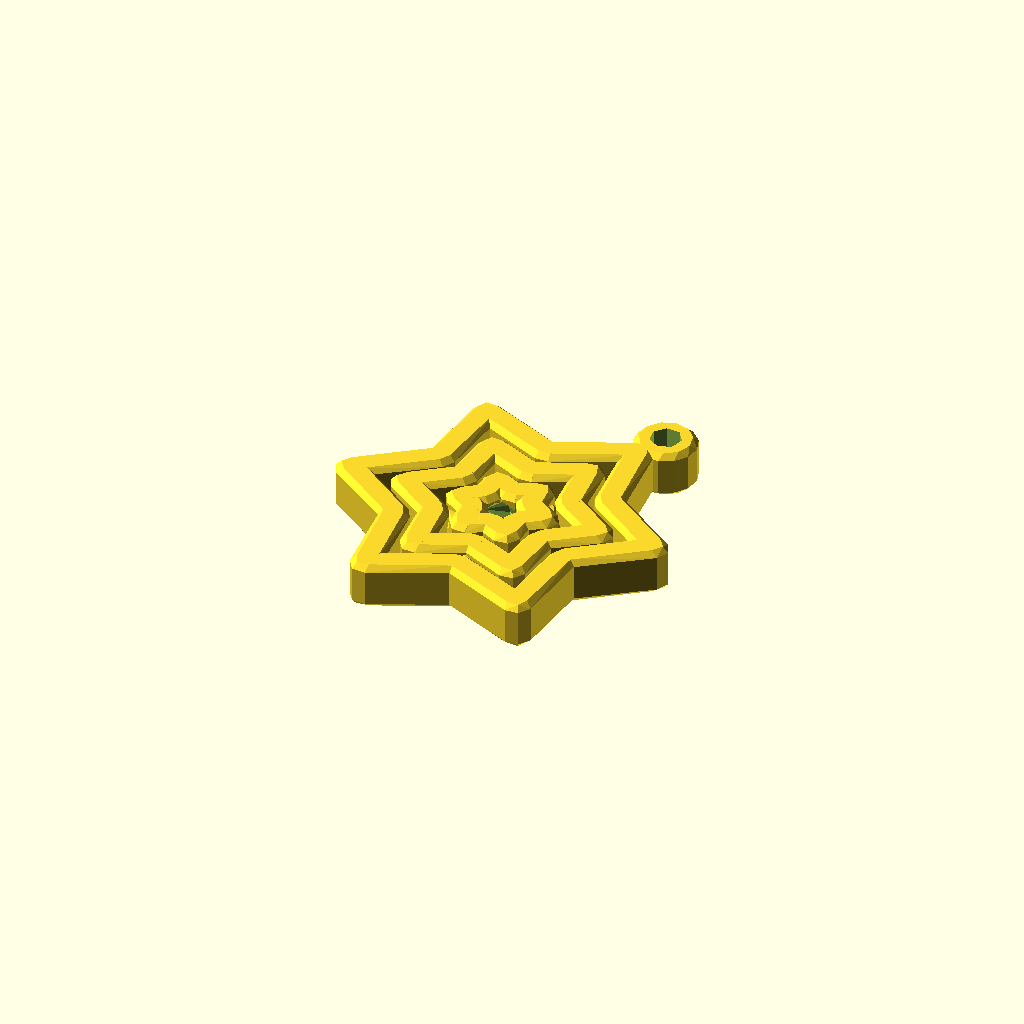
Cell 1: rendered with the file's own defaults.
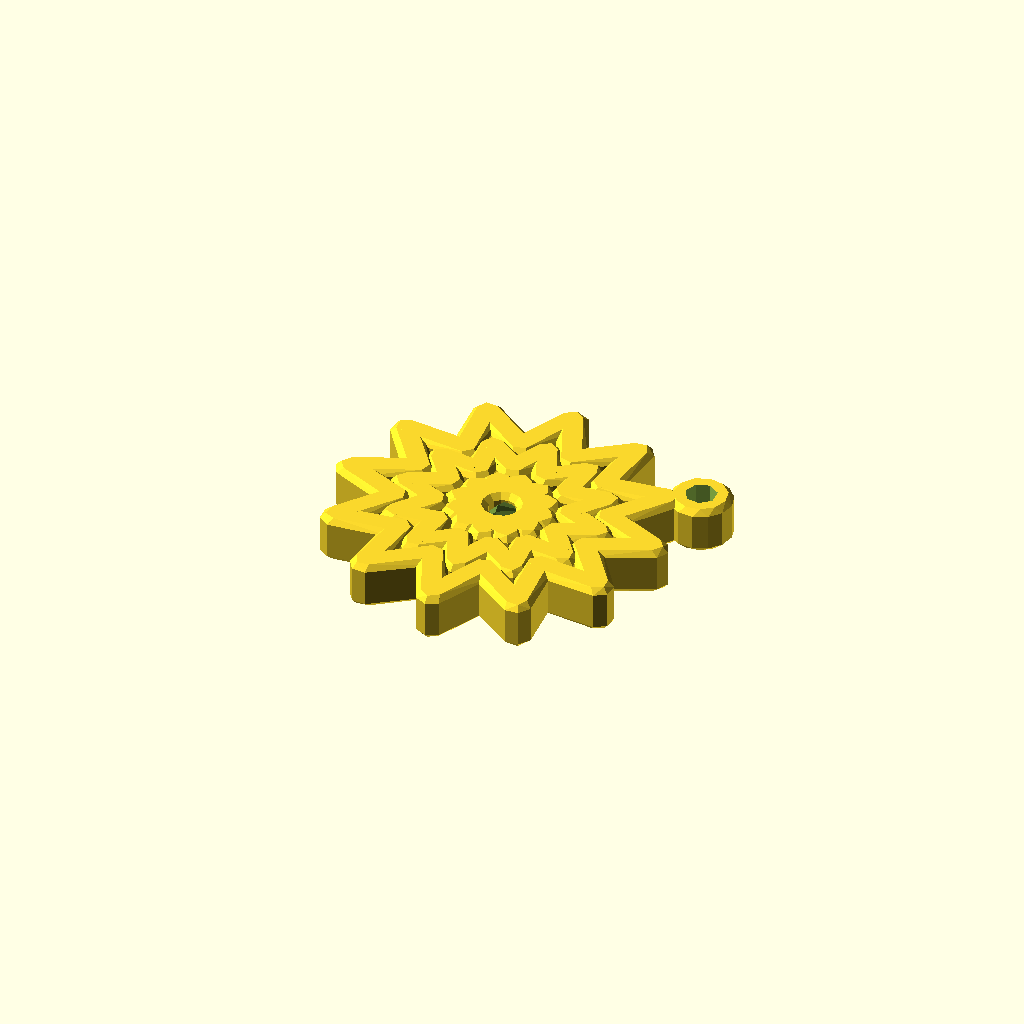
Cell 2 — points set to 12, the other parameters unchanged.
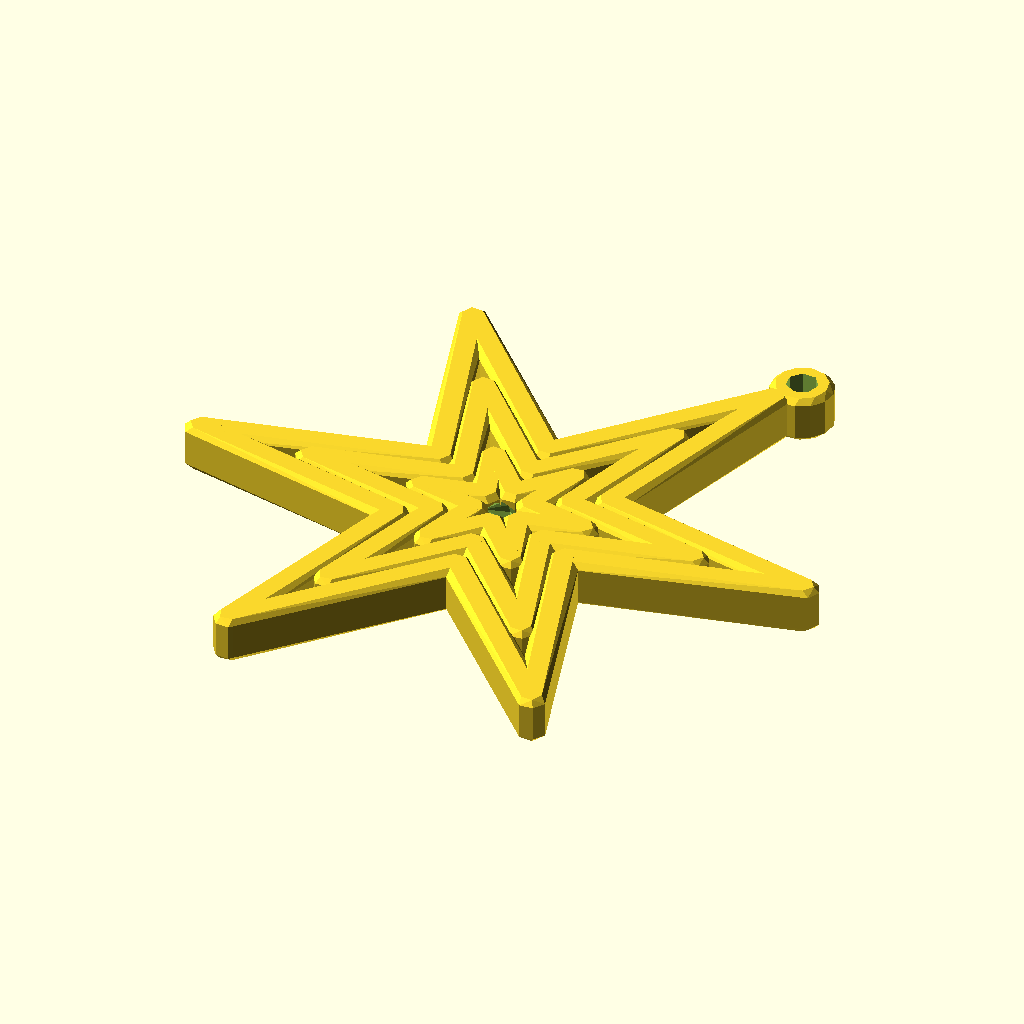
Cell 3: the same model with outerR1 = 40.
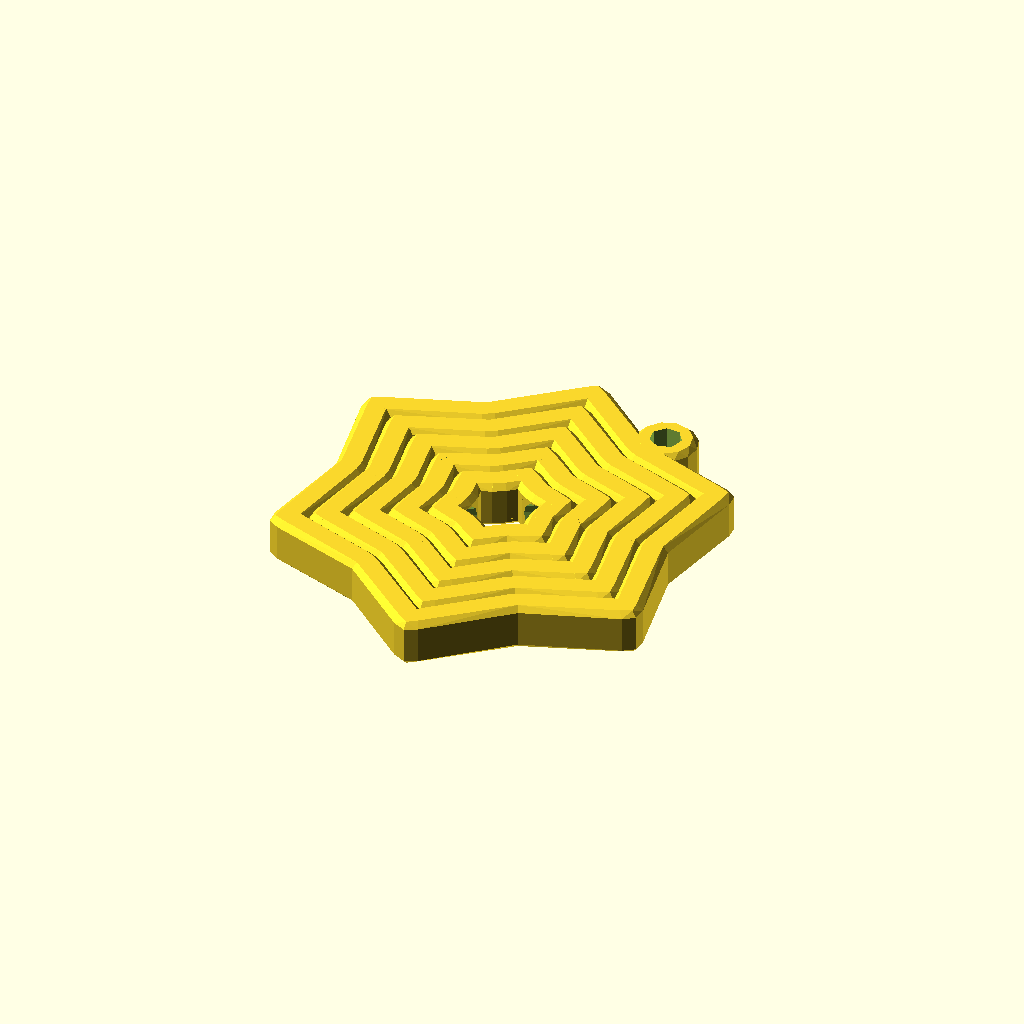
Cell 4: the same model with innerR1 = 26.
All cells are drawn from one camera (rotation 55°, 0°, 25°, orthographic, colour scheme Cornfield), so only the parameter changes between them.
The OpenSCAD source (scadFiles/1198825/1873784.scad):
points = 6;

num = 7;



outerR1 = 20;

innerR1 = 13;

clearance = 0.75;



thick = 4;

height = 6;

pin_clearance = 0.25;

corner_fudge = 0.8;

bevel = 0.7;

do_loop=true;



innerRd = thick+clearance*1;

outerRd = innerRd*(outerR1/innerR1);

rotation = 360/points;

isEven = (points%2) ? false:true;



star_assembly();

*difference() { 

	star_assembly();

	translate([-200,-200,0]) cube(400);

}

//star(points,outerR1,innerR1,thick,height,0.5,false);

//star(points,outerR1-outerRd,innerR1-innerRd,thick,height,0.5,false);

//star_ring(points, outerR1, innerR1, innerHole=false, outerPin=true, innerPin=true);



module star_assembly() {

	union() {

		for (i = [0:num-1]) {

			outerPin = (i==0) ? false:true;

			innerPin = (i==num-1) ? false:true;

			limit_test = (outerR1-outerRd*i<=thick/2 || innerR1-innerRd*i<=thick/2) ? false:true;

			//echo(i,outerPin,innerPin);

			if(limit_test==true) rotate(-rotation*i)

				star_ring(points=points,

					outerR=outerR1-outerRd*i,

					innerR=innerR1-innerRd*i,

					innerHole=false,

					outerPin=outerPin,

					innerPin=innerPin);

		}

		if(do_loop==true) {

			twist = (isEven==true) ? rotation : 0;

			rotate(twist)

				translate([outerR1+thick,0,0])

					difference() {

						hull() {

							cylinder(d=thick*2,h=height-bevel*2,center=true);

							cylinder(d=thick*2-bevel*2,h=height,center=true);

						}

						cylinder(d=thick,h=height+1,center=true);

					}

		}

	}

}



module star_ring(points, outerR, innerR, innerHole, outerPin, innerPin) {

    pin = (height>thick) ? thick/2 : height/2-clearance;

	trans = (isEven==false) ? outerR : innerR;

	//echo("A",outerPin,innerPin);

	difference() {

		union() {

			star(points,outerR,innerR,thick,height,bevel,innerHole);

			if (outerPin==true) rotate(-rotation/2) difference() {

				trans_choice = (isEven==false) ? -trans-clearance/2-thick*(outerR1/innerR1-1): -(trans+thick/2+clearance);

				hull() {

					translate([innerR+thick/2+clearance,0,0])

						rotate([0,90,0])

							cylinder(r1=pin, r2=0, h=pin, $fn=12);

					translate([trans_choice,0,0])

						rotate([0,90,180])

							cylinder(r1=pin, r2=0, h=pin, $fn=12);

				}

				translate([innerR/2-trans/2,0,0])

					cube([innerR+trans,pin*3,pin*3],center=true);

			}

		}

		if (innerPin==true) {

			trans_choice = (isEven==false) ? -trans+thick+clearance: -trans+thick/2;

			rotate(-3*rotation/2) hull() {

				translate([innerR-thick/2,0,0])

					rotate([0,90,0])

						cylinder(r1=pin+pin_clearance, r2=0, h=pin+pin_clearance, $fn=12);

				translate([trans_choice,0,0])

					rotate([0,90,180])

						cylinder(r1=pin+pin_clearance, r2=0, h=pin+pin_clearance, $fn=12);

			}

		}

	}

}



module star(points, outer, inner, thick, height, bevel=1, solid=true) {

	//echo(outer,inner);

	po = [outer,0];

	pi = [inner * cos(180/points),inner * sin(180/points)]; 

	//echo(po,pi);

	d=thick;

	h=height;

	for(i = [0:points-1])

		rotate(360/points*i) {

			union() {

				mir([0,1,0]) hull() {

					translate(po) {

						cylinder(d=d-bevel*2, h=h, center=true);

						cylinder(d=d, h=h-bevel*2, center=true);

					}

					translate(pi) rotate(180/points) {

						cylinder(d=d-bevel*2, h=h, center=true);

						cylinder(d=d, h=h-bevel*2, center=true);

					}

					if(solid==true)

						cylinder(d=d, h=h, center=true);

				}

				if(isEven==false) translate([outer-thick+corner_fudge,0,0])

					hull() {

						cube([d,d*1.2,h-bevel*2],center=true);

						cube([d-bevel*2,d*1.2,h],center=true);

					}

			}

		}

}



module mir(plane=[1,0,0]) {

	children();

	mirror(plane)

		children();

}
Customizer parameters (derived from the source; name, type, default, range or options):
points: number, default 6
num: number, default 7
outerR1: number, default 20
innerR1: number, default 13
clearance: number, default 0.75
thick: number, default 4
height: number, default 6
pin_clearance: number, default 0.25
corner_fudge: number, default 0.8
bevel: number, default 0.7
do_loop: bool, default true
